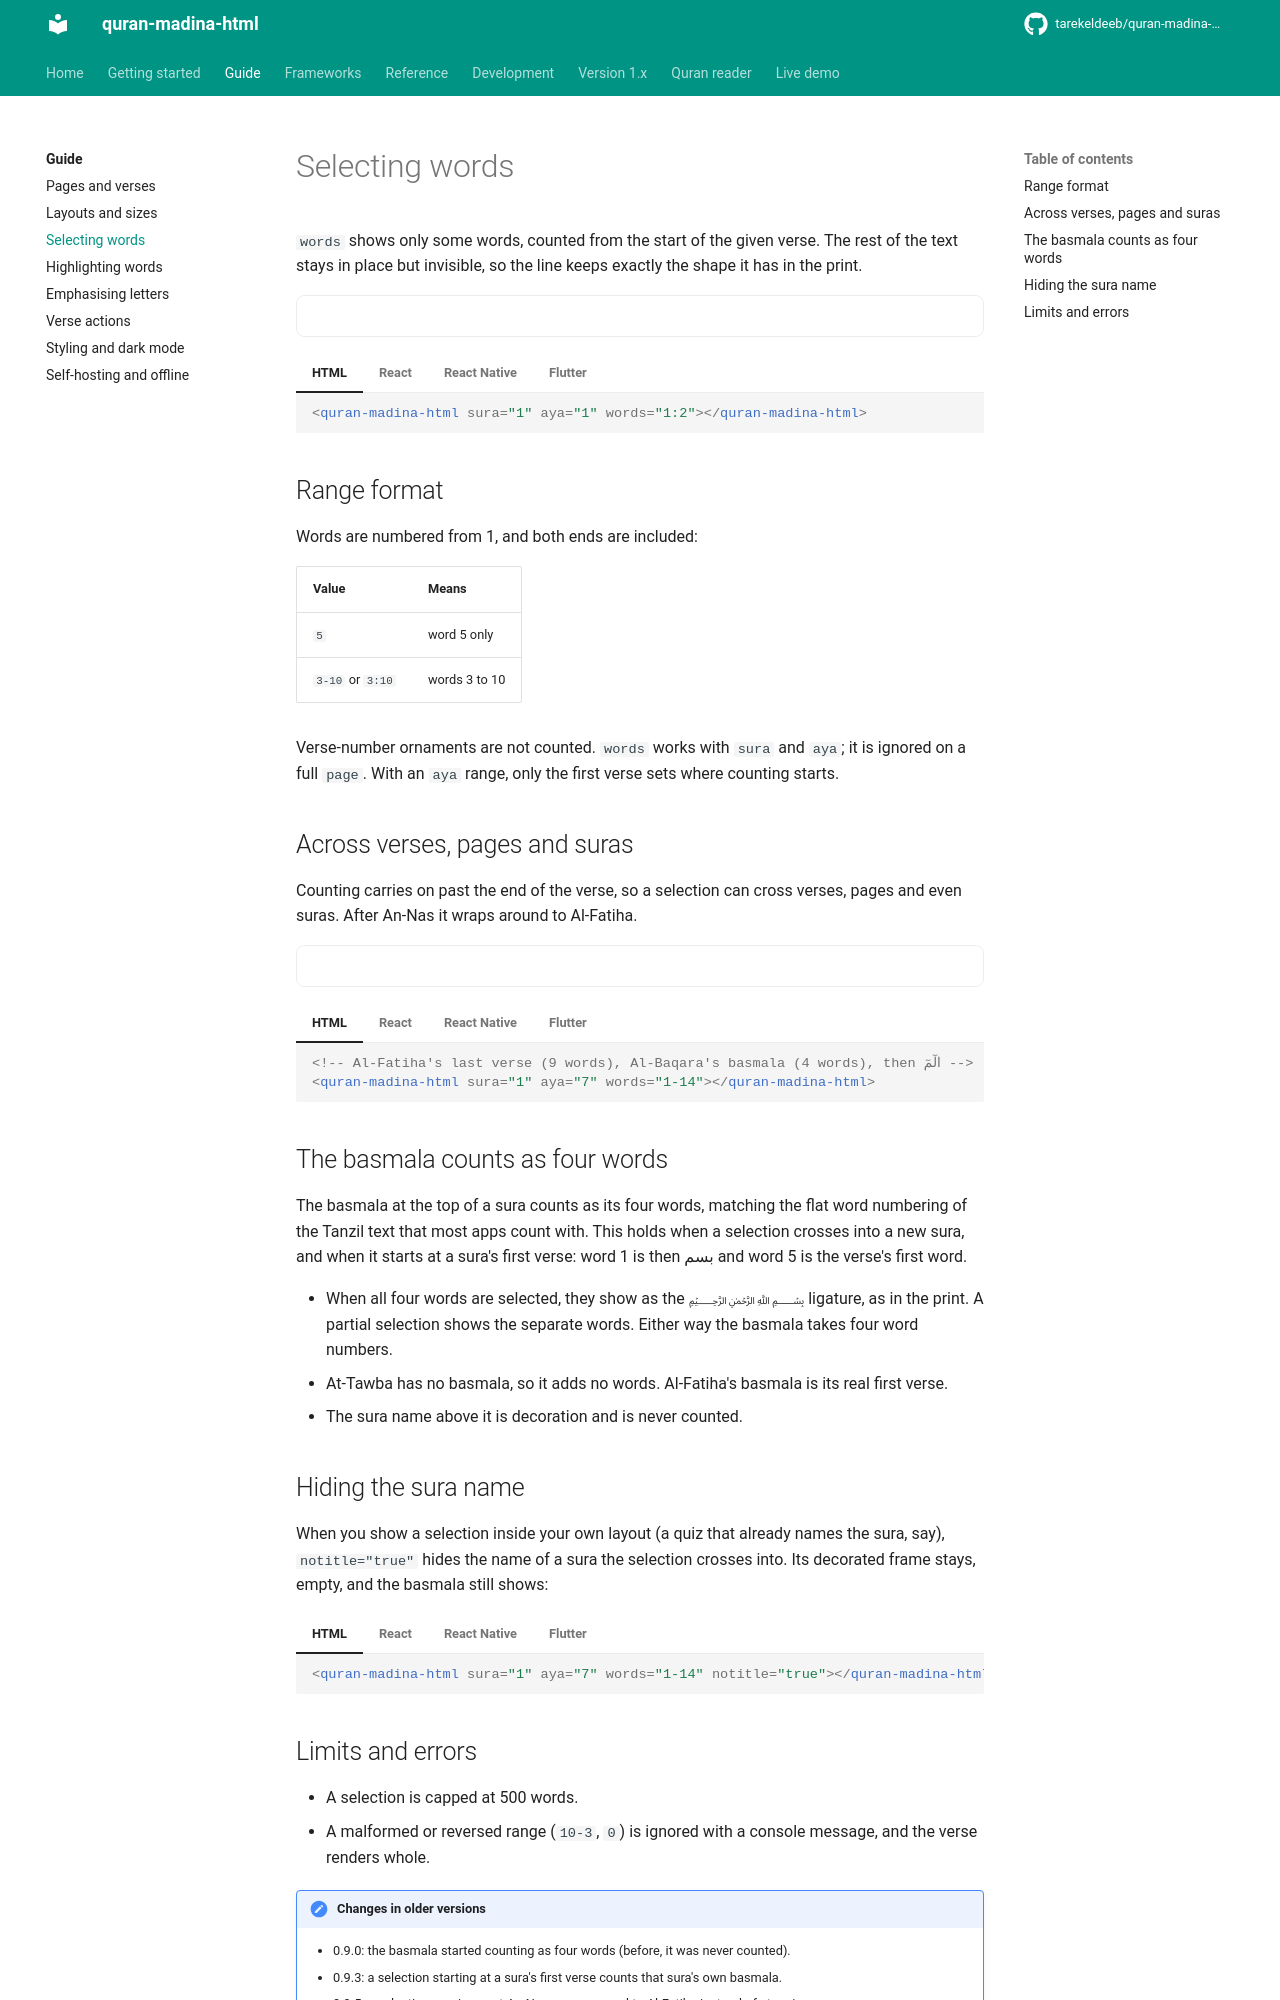

repository: tarekeldeeb/quran-madina-html · page: docs/guide/words/index.html · generator: mkdocs

# Selecting words

`words` shows only some words, counted from the start of the given verse. The rest of the text
stays in place but invisible, so the line keeps exactly the shape it has in the print.

<div class="qmh-example">
<quran-madina-html sura="1" aya="1" words="1:2"></quran-madina-html>
</div>

=== "HTML"

    ```html
    <quran-madina-html sura="1" aya="1" words="1:2"></quran-madina-html>
    ```

=== "React"

    ```jsx
    <QuranMadinaHtml sura={1} aya="1" words="1:2" />
    ```

=== "React Native"

    ```jsx
    <QuranMadinaNative sura={1} aya="1" words="1:2" />
    ```

=== "Flutter"

    ```dart
    QuranMadinaFlutter(sura: 1, aya: '1', words: '1:2')
    ```

## Range format

Words are numbered from 1, and both ends are included:

| Value | Means |
|---|---|
| `5` | word 5 only |
| `3-10` or `3:10` | words 3 to 10 |

Verse-number ornaments are not counted. `words` works with `sura` and `aya`; it is ignored on a
full `page`. With an `aya` range, only the first verse sets where counting starts.

## Across verses, pages and suras

Counting carries on past the end of the verse, so a selection can cross verses, pages and even
suras. After An-Nas it wraps around to Al-Fatiha.

<div class="qmh-example">
<quran-madina-html sura="1" aya="7" words="1-14"></quran-madina-html>
</div>

=== "HTML"

    ```html
    <!-- Al-Fatiha's last verse (9 words), Al-Baqara's basmala (4 words), then الٓمٓ -->
    <quran-madina-html sura="1" aya="7" words="1-14"></quran-madina-html>
    ```

=== "React"

    ```jsx
    {/* Al-Fatiha's last verse (9 words), Al-Baqara's basmala (4 words), then الٓمٓ */}
    <QuranMadinaHtml sura={1} aya="7" words="1-14" />
    ```

=== "React Native"

    ```jsx
    {/* Al-Fatiha's last verse (9 words), Al-Baqara's basmala (4 words), then الٓمٓ */}
    <QuranMadinaNative sura={1} aya="7" words="1-14" />
    ```

=== "Flutter"

    ```dart
    // Al-Fatiha's last verse (9 words), Al-Baqara's basmala (4 words), then الٓمٓ
    QuranMadinaFlutter(sura: 1, aya: '7', words: '1-14')
    ```

## The basmala counts as four words

The basmala at the top of a sura counts as its four words, matching the flat word numbering of
the Tanzil text that most apps count with. This holds when a selection crosses into a new sura,
and when it starts at a sura's first verse: word 1 is then بسم and word 5 is the verse's
first word.

- When all four words are selected, they show as the ﷽ ligature, as in the print. A partial
  selection shows the separate words. Either way the basmala takes four word numbers.
- At-Tawba has no basmala, so it adds no words. Al-Fatiha's basmala is its real first verse.
- The sura name above it is decoration and is never counted.

## Hiding the sura name

When you show a selection inside your own layout (a quiz that already names the sura, say),
`notitle="true"` hides the name of a sura the selection crosses into. Its decorated frame stays,
empty, and the basmala still shows:

=== "HTML"

    ```html
    <quran-madina-html sura="1" aya="7" words="1-14" notitle="true"></quran-madina-html>
    ```

=== "React"

    ```jsx
    <QuranMadinaHtml sura={1} aya="7" words="1-14" notitle />
    ```

=== "React Native"

    ```jsx
    <QuranMadinaNative sura={1} aya="7" words="1-14" notitle />
    ```

=== "Flutter"

    ```dart
    QuranMadinaFlutter(sura: 1, aya: '7', words: '1-14', notitle: true)
    ```
